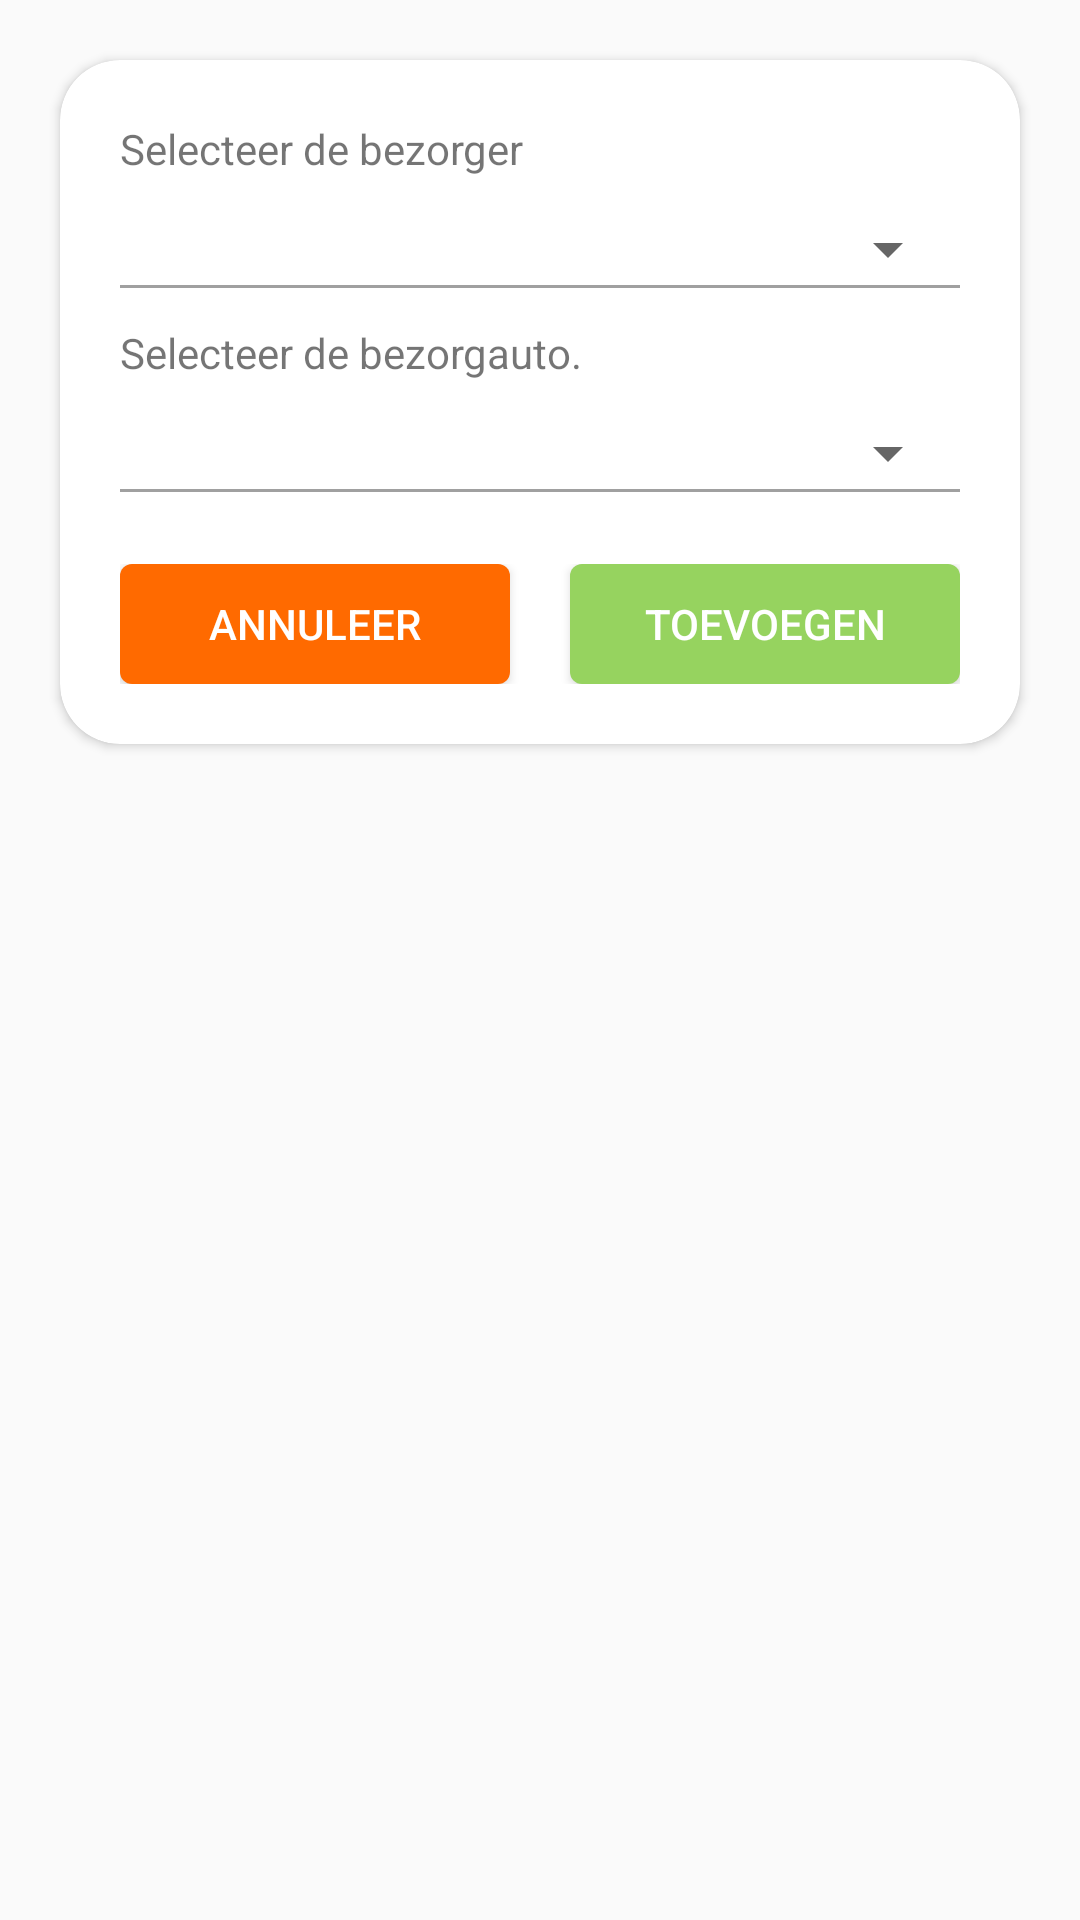

Reconstruct the res/layout file that produces this screen, plus the resources it refers to.
<!-- AndroidManifest.xml: application theme AppTheme -->
<!-- res/layout/dig_add_delivery.xml -->
<?xml version="1.0" encoding="utf-8"?>
<LinearLayout xmlns:android="http://schemas.android.com/apk/res/android"
    android:layout_width="match_parent"
    android:layout_height="match_parent"
    xmlns:app="http://schemas.android.com/apk/res-auto">

    <androidx.cardview.widget.CardView
        android:layout_margin="20dp"
        android:layout_width="match_parent"
        android:layout_height="wrap_content"
        app:cardBackgroundColor="@color/colorMainWhite"
        app:cardCornerRadius="20dp">

        <LinearLayout
            android:padding="20dp"
            android:layout_width="match_parent"
            android:layout_height="wrap_content"
            android:orientation="vertical">

            <TextView
                android:layout_width="wrap_content"
                android:layout_height="wrap_content"
                android:text="Selecteer de bezorger" />

            <Spinner
                android:id="@+id/spn_user_name"
                android:layout_marginTop="12dp"
                android:layout_width="match_parent"
                android:layout_height="wrap_content" />

            <View
                android:layout_width="match_parent"
                android:layout_height="1dp"
                android:background="@color/colorMainLightGray" />

            <TextView
                android:layout_marginTop="12dp"
                android:layout_width="wrap_content"
                android:layout_height="wrap_content"
                android:text="Selecteer de bezorgauto." />

            <Spinner
                android:id="@+id/spn_car_name"
                android:layout_marginTop="12dp"
                android:layout_width="match_parent"
                android:layout_height="wrap_content" />

            <View
                android:layout_width="match_parent"
                android:layout_height="1dp"
                android:background="@color/colorMainLightGray" />

            <LinearLayout
                android:id="@+id/llt_regions"
                android:layout_marginTop="12dp"
                android:layout_width="match_parent"
                android:layout_height="wrap_content"
                android:orientation="vertical" />

            <LinearLayout
                android:layout_marginTop="12dp"
                android:layout_width="match_parent"
                android:layout_height="wrap_content">

                <Button
                    android:id="@+id/btn_cancel"
                    android:layout_width="0dp"
                    android:layout_weight="1"
                    android:layout_height="40dp"
                    android:text="Annuleer"
                    android:textColor="@color/colorMainWhite"
                    android:background="@drawable/red_4" />

                <Button
                    android:id="@+id/btn_add"
                    android:layout_marginStart="20dp"
                    android:layout_width="0dp"
                    android:layout_weight="1"
                    android:layout_height="40dp"
                    android:text="Toevoegen"
                    android:textColor="@color/colorMainWhite"
                    android:background="@drawable/green_4" />
            </LinearLayout>
        </LinearLayout>
    </androidx.cardview.widget.CardView>

</LinearLayout>
<!-- resources referenced by this layout -->
<resources>
  <color name="colorMainLightGray">#a0a0a0</color>
  <color name="colorMainWhite">#ffffff</color>
  <!-- drawable green_4 (drawable) -->
  <?xml version="1.0" encoding="utf-8"?>
  <shape xmlns:android="http://schemas.android.com/apk/res/android"
      android:shape="rectangle">
  
      <solid android:color="@color/colorRoosterGreen" />
      <corners android:radius="4dp"/>
  
  </shape>
  <!-- drawable red_4 (drawable) -->
  <?xml version="1.0" encoding="utf-8"?>
  <shape xmlns:android="http://schemas.android.com/apk/res/android"
      android:shape="rectangle">
  
      <solid android:color="@color/colorRoosterRed" />
      <corners android:radius="4dp"/>
  
  </shape>
  <style name="AppTheme" parent="Theme.AppCompat.Light.NoActionBar">
          
          <item name="colorPrimary">@color/colorMainWhite</item>
          <item name="colorPrimaryDark">@color/colorMainWhite</item>
          <item name="colorAccent">@color/colorAccent</item>
  
          <item name="android:popupMenuStyle">@style/PopupMenu</item>
      </style>
  <color name="colorRoosterGreen">#96d35f</color>
  <color name="colorRoosterRed">#ff6a00</color>
  <color name="colorAccent">#333333</color>
  <style name="PopupMenu" parent="@android:style/Widget.PopupMenu">
          <item name="android:popupBackground">@android:color/white</item>
          <item name="android:textColor">@android:color/black</item>
      </style>
</resources>
